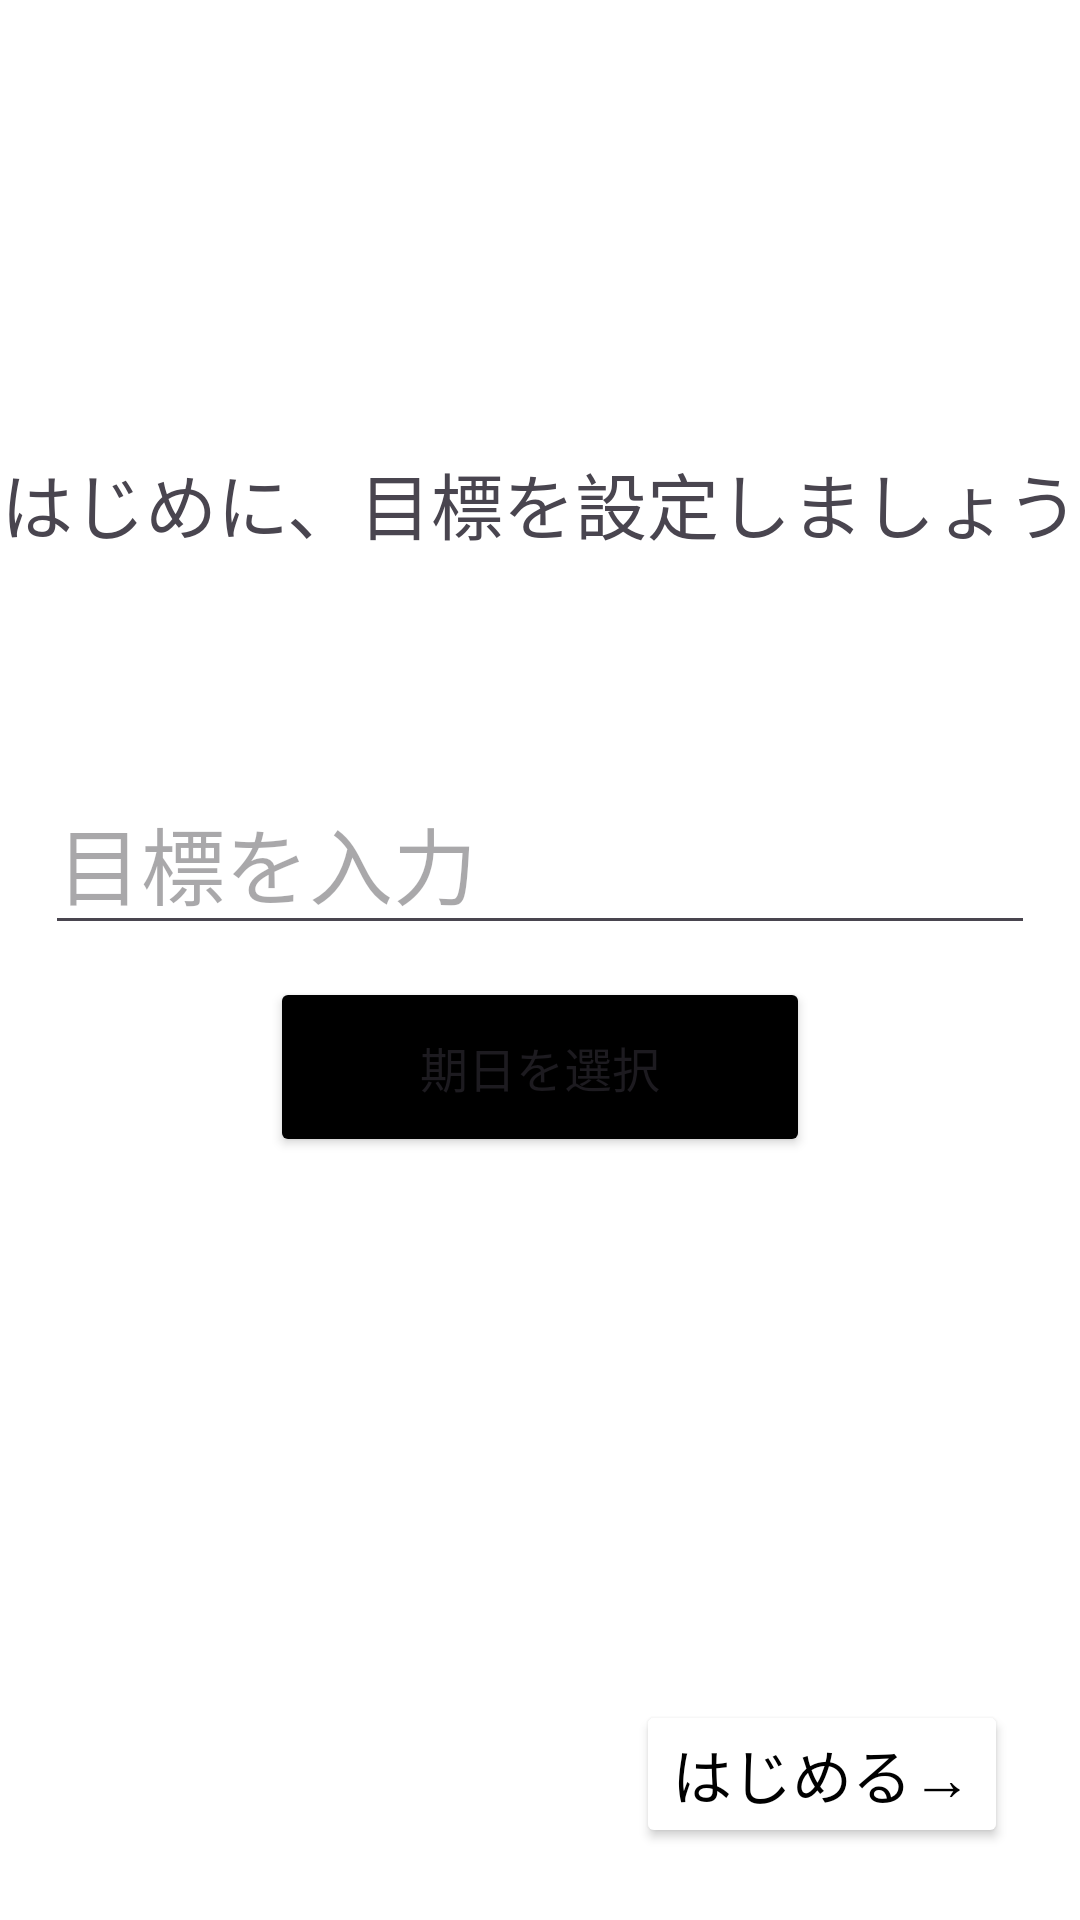

Write the Android layout XML for this screen, with the resource values it uses.
<!-- AndroidManifest.xml: application theme Theme.DevGoal -->
<!-- res/layout/activity_goal_set.xml -->
<?xml version="1.0" encoding="utf-8"?>
<androidx.constraintlayout.widget.ConstraintLayout xmlns:android="http://schemas.android.com/apk/res/android"
    xmlns:app="http://schemas.android.com/apk/res-auto"
    xmlns:tools="http://schemas.android.com/tools"
    android:layout_width="match_parent"
    android:layout_height="match_parent"
    tools:context=".GoalSetActivity">

    <LinearLayout
        app:layout_constraintRight_toRightOf="parent"
        app:layout_constraintLeft_toLeftOf="parent"
        app:layout_constraintTop_toTopOf="parent"
        android:layout_marginTop="150sp"
        android:layout_width="wrap_content"
        android:layout_height="wrap_content"
        android:orientation="vertical"
        android:gravity="center">

    <TextView
        android:id="@+id/textView1"
        android:layout_width="wrap_content"
        android:layout_height="wrap_content"
        android:text="はじめに、目標を設定しましょう"
        android:textSize="24sp"
        app:layout_constraintRight_toRightOf="parent"
        app:layout_constraintLeft_toLeftOf="parent"
        app:layout_constraintTop_toTopOf="parent"
        />

    <EditText
        android:id="@+id/goalSetEditText"
        android:layout_width="wrap_content"
        android:layout_height="wrap_content"
        android:ems="10"
        android:textSize="28sp"
        android:inputType="textMultiLine"
        app:layout_constraintRight_toRightOf="parent"
        app:layout_constraintLeft_toLeftOf="parent"
        app:layout_constraintTop_toTopOf="@id/textView1"
        android:layout_marginTop="72sp"
        android:hint="目標を入力"/>

    <Button
        android:id="@+id/dateSelectButton1"
        android:layout_width="wrap_content"
        android:layout_height="wrap_content"
        android:width="180sp"
        android:height="60sp"
        android:textSize="16sp"
        app:layout_constraintRight_toRightOf="parent"
        app:layout_constraintLeft_toLeftOf="parent"
        app:layout_constraintTop_toBottomOf="@id/goalSetEditText"
        android:text="期日を選択"
        android:backgroundTint="@color/black"
        android:layout_marginTop="32px"
        />

    </LinearLayout>

    <Button
        android:id="@+id/startButton"
        android:layout_width="wrap_content"
        android:layout_height="wrap_content"
        android:text="はじめる→"
        app:layout_constraintRight_toRightOf="parent"
        app:layout_constraintBottom_toBottomOf="parent"
        android:layout_marginRight="24sp"
        android:layout_marginBottom="24sp"
        android:textColor="#000000"
        android:textSize="20sp"
        android:backgroundTint="#FFFFFF"/>

</androidx.constraintlayout.widget.ConstraintLayout>
<!-- resources referenced by this layout -->
<resources>
  <color name="black">#FF000000</color>
  <style name="Theme.DevGoal" parent="Theme.Material3.Light.NoActionBar">
          <item name="colorPrimary">@color/md_theme_light_primary</item>
          <item name="colorOnPrimary">@color/md_theme_light_onPrimary</item>
          <item name="colorPrimaryContainer">@color/md_theme_light_primaryContainer</item>
          <item name="colorOnPrimaryContainer">@color/md_theme_light_onPrimaryContainer</item>
          <item name="colorSecondary">@color/md_theme_light_secondary</item>
          <item name="colorOnSecondary">@color/md_theme_light_onSecondary</item>
          <item name="colorSecondaryContainer">@color/md_theme_light_secondaryContainer</item>
          <item name="colorOnSecondaryContainer">@color/md_theme_light_onSecondaryContainer</item>
          <item name="colorTertiary">@color/md_theme_light_tertiary</item>
          <item name="colorOnTertiary">@color/md_theme_light_onTertiary</item>
          <item name="colorTertiaryContainer">@color/md_theme_light_tertiaryContainer</item>
          <item name="colorOnTertiaryContainer">@color/md_theme_light_onTertiaryContainer</item>
          <item name="colorError">@color/md_theme_light_error</item>
          <item name="colorOnError">@color/md_theme_light_onError</item>
          <item name="colorErrorContainer">@color/md_theme_light_errorContainer</item>
          <item name="colorOnErrorContainer">@color/md_theme_light_onErrorContainer</item>
          <item name="android:colorBackground">@color/md_theme_light_background</item>
          <item name="colorOnBackground">@color/md_theme_light_onBackground</item>
          <item name="colorSurface">@color/md_theme_light_surface</item>
          <item name="colorOnSurface">@color/md_theme_light_onSurface</item>
          <item name="colorSurfaceVariant">@color/md_theme_light_surfaceVariant</item>
          <item name="colorOnSurfaceVariant">@color/md_theme_light_onSurfaceVariant</item>
          <item name="colorOutline">@color/md_theme_light_outline</item>
          <item name="colorSurfaceInverse">@color/md_theme_light_inverseSurface</item>
          <item name="colorOnSurfaceInverse">@color/md_theme_light_inverseOnSurface</item>
          <item name="colorPrimaryInverse">@color/md_theme_light_inversePrimary</item>
  
  
  
  
  
  
  
      </style>
</resources>
